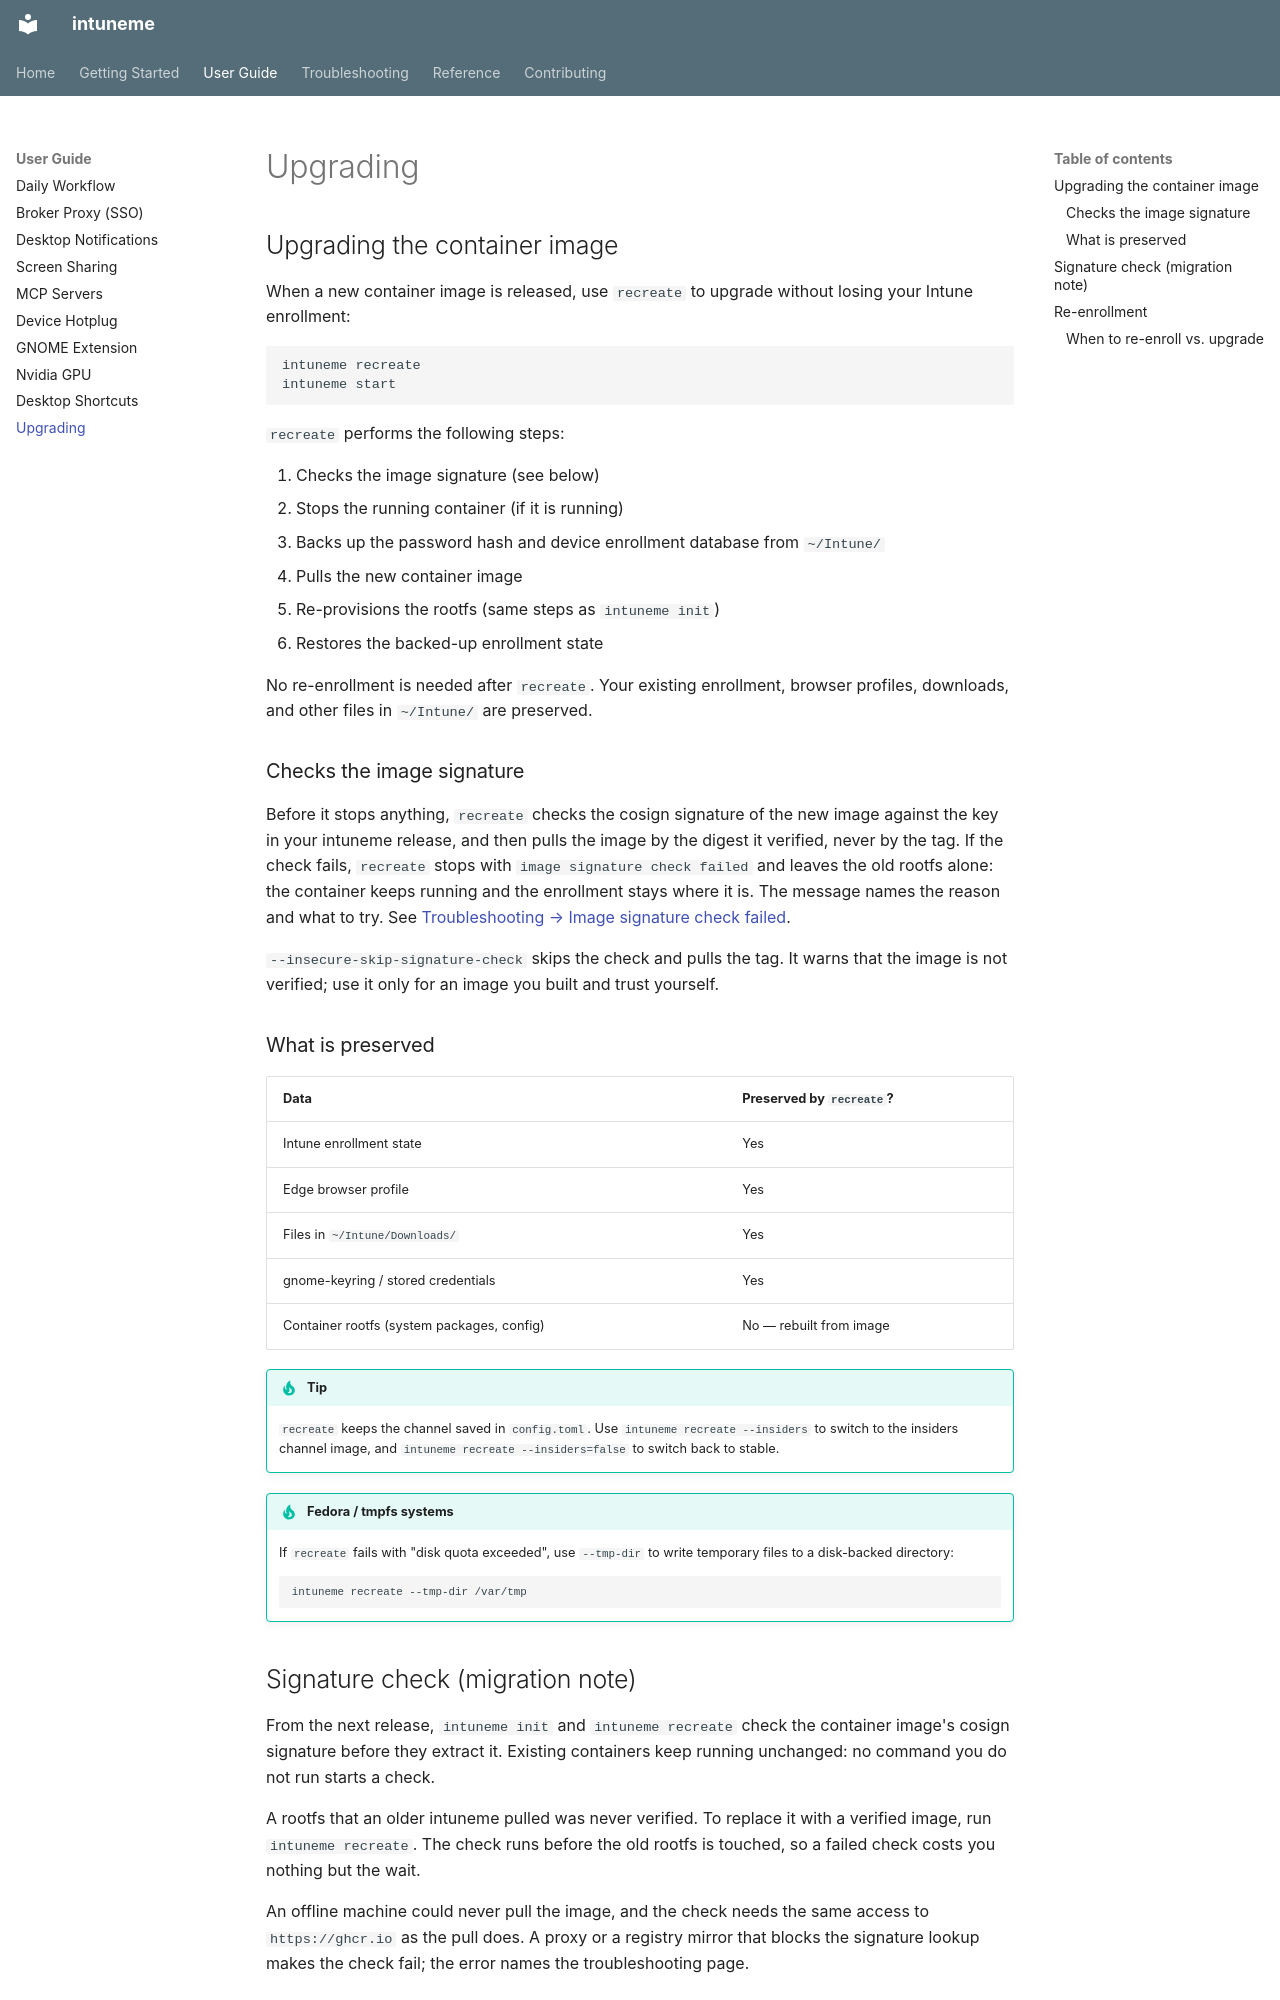

repository: frostyard/intuneme · page: user-guide/upgrading/index.html · generator: mkdocs

# Upgrading

## Upgrading the container image

When a new container image is released, use `recreate` to upgrade without losing your Intune enrollment:

```bash
intuneme recreate
intuneme start
```

`recreate` performs the following steps:

1. Checks the image signature (see below)
2. Stops the running container (if it is running)
3. Backs up the password hash and device enrollment database from `~/Intune/`
4. Pulls the new container image
5. Re-provisions the rootfs (same steps as `intuneme init`)
6. Restores the backed-up enrollment state

No re-enrollment is needed after `recreate`. Your existing enrollment, browser profiles, downloads, and other files in `~/Intune/` are preserved.

### Checks the image signature

Before it stops anything, `recreate` checks the cosign signature of the new image against the key in your intuneme release, and then pulls the image by the digest it verified, never by the tag. If the check fails, `recreate` stops with `image signature check failed` and leaves the old rootfs alone: the container keeps running and the enrollment stays where it is. The message names the reason and what to try. See [Troubleshooting → Image signature check failed](../troubleshooting.md#image-signature-check-failed).

`--insecure-skip-signature-check` skips the check and pulls the tag. It warns that the image is not verified; use it only for an image you built and trust yourself.

### What is preserved

| Data | Preserved by `recreate`? |
|---|---|
| Intune enrollment state | Yes |
| Edge browser profile | Yes |
| Files in `~/Intune/Downloads/` | Yes |
| gnome-keyring / stored credentials | Yes |
| Container rootfs (system packages, config) | No — rebuilt from image |

!!! tip
    `recreate` keeps the channel saved in `config.toml`. Use `intuneme recreate --insiders` to switch to the insiders channel image, and `intuneme recreate --insiders=false` to switch back to stable.

!!! tip "Fedora / tmpfs systems"
    If `recreate` fails with "disk quota exceeded", use `--tmp-dir` to write temporary files to a disk-backed directory:
    ```bash
    intuneme recreate --tmp-dir /var/tmp
    ```
